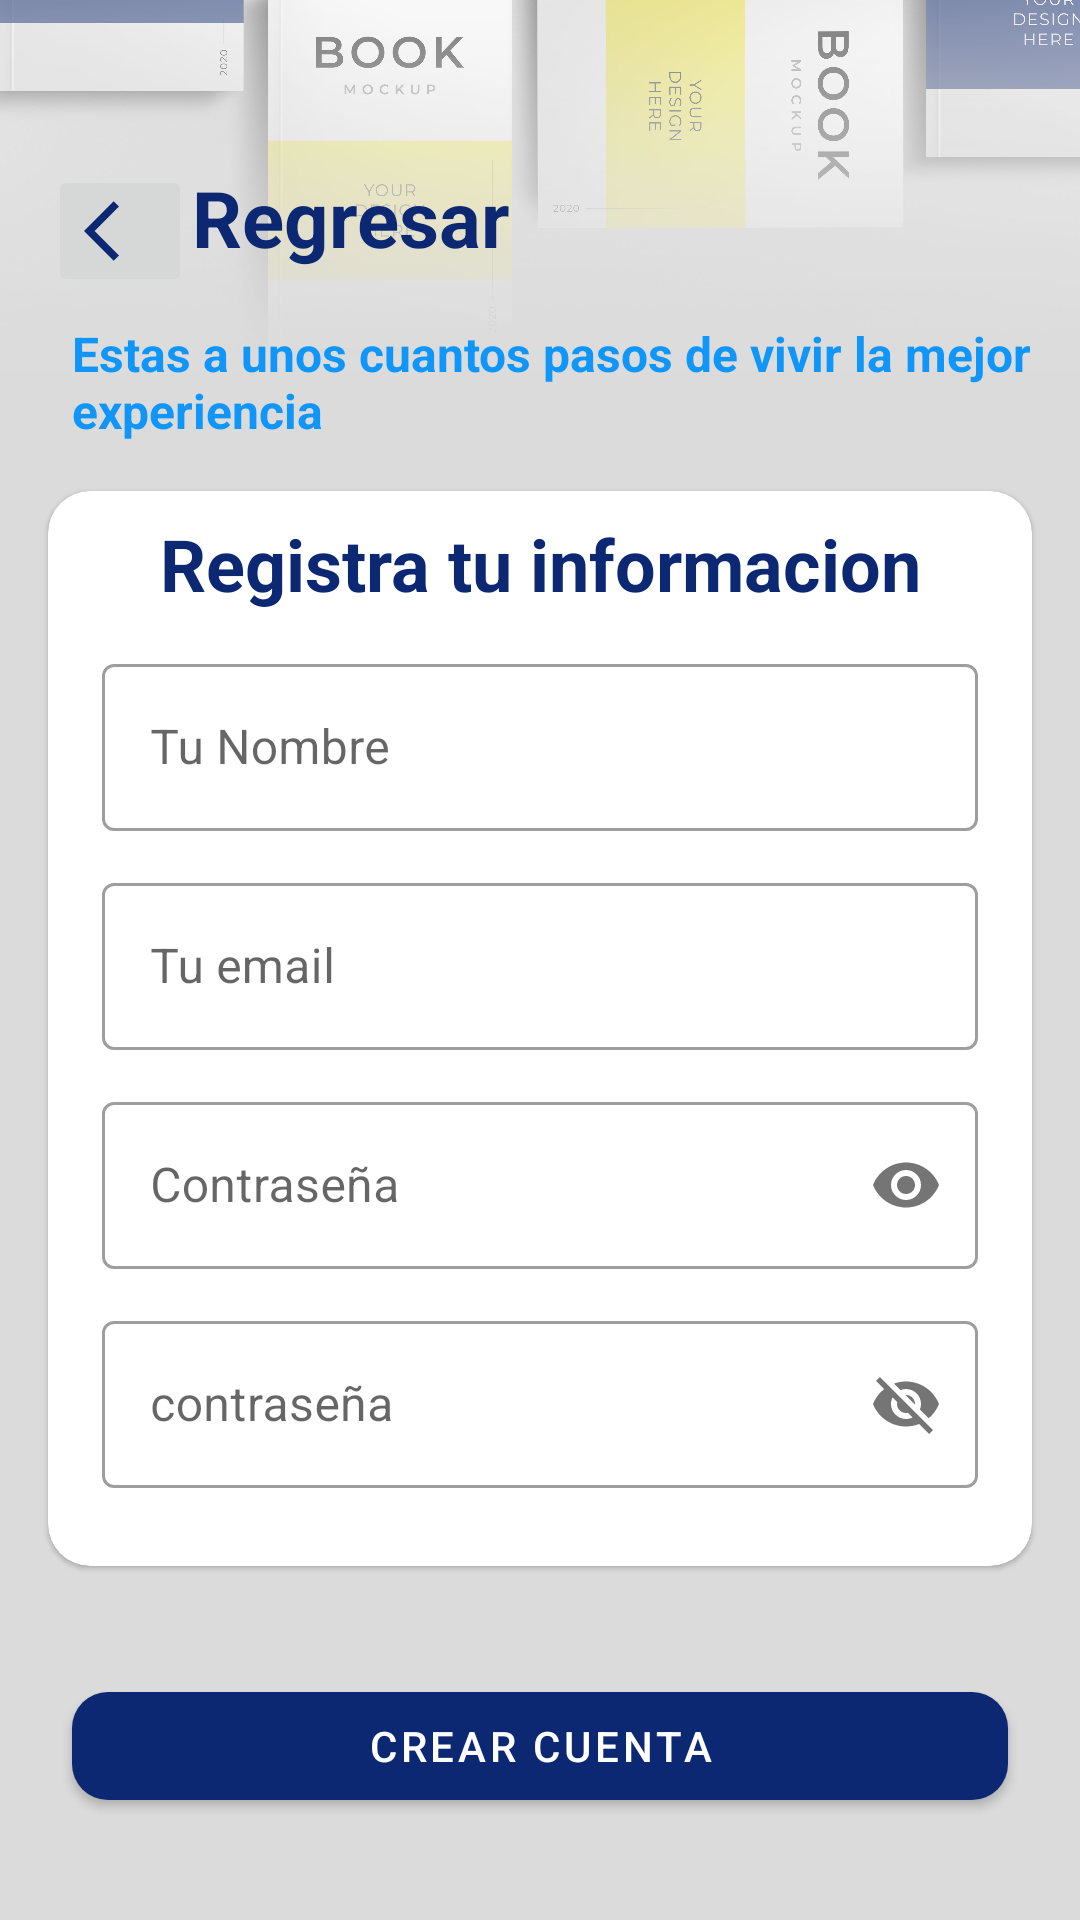

Reconstruct the res/layout file that produces this screen, plus the resources it refers to.
<!-- AndroidManifest.xml: application theme Theme.Book_challenge -->
<!-- res/layout/activity_sing_in.xml -->
<?xml version="1.0" encoding="utf-8"?>
<androidx.constraintlayout.widget.ConstraintLayout xmlns:android="http://schemas.android.com/apk/res/android"
    xmlns:app="http://schemas.android.com/apk/res-auto"
    xmlns:tools="http://schemas.android.com/tools"
    android:layout_width="match_parent"
    android:layout_height="match_parent"
    tools:context=".SingInActivity"
    android:background="@color/grey">
    <ImageView
        android:layout_width="match_parent"
        android:layout_height="300dp"
        android:src="@drawable/banner"
        app:layout_constraintTop_toTopOf="parent"
        android:layout_marginTop="-90dp"/>
    <LinearLayout
        android:id="@+id/getBack"
        android:layout_width="wrap_content"
        android:layout_height="wrap_content"
        app:layout_constraintStart_toStartOf="parent"
        app:layout_constraintTop_toTopOf="parent"
        android:layout_marginTop="55dp"
        android:layout_marginStart="16dp"
        >
        <ImageButton
            android:layout_width="wrap_content"
            android:layout_height="wrap_content"
            android:src="@drawable/ic_baseline_arrow_back_ios_24"/>
        <androidx.appcompat.widget.AppCompatTextView
            android:layout_width="wrap_content"
            android:layout_height="wrap_content"
            android:text="Regresar"
            android:textSize="26sp"
            android:textColor="@color/main_blue"
            android:textStyle="bold"/>
    </LinearLayout>
    <androidx.appcompat.widget.AppCompatTextView
        android:id="@+id/subText"
        android:layout_width="wrap_content"
        android:layout_height="wrap_content"
        android:text="Estas a unos cuantos pasos de vivir la mejor experiencia"
        app:layout_constraintStart_toStartOf="parent"
        app:layout_constraintTop_toBottomOf="@+id/getBack"
        android:textColor="@color/secondary_blue"
        android:textStyle="bold"
        android:textSize="16sp"
        android:layout_marginHorizontal="8dp"
        android:layout_marginTop="8dp"
        android:paddingHorizontal="16dp"/>
    <com.google.android.material.card.MaterialCardView
     android:id="@+id/cardConst"
        android:layout_width="match_parent"
        android:layout_height="wrap_content"
        android:layout_marginHorizontal="16dp"
        android:layout_marginTop="16dp"
        android:layout_marginBottom="32dp"
        app:cardCornerRadius="14dp"
        android:elevation="14dp"
        app:layout_constraintTop_toBottomOf="@+id/subText"
        app:layout_constraintStart_toStartOf="parent"
        app:layout_constraintEnd_toEndOf="parent">

        <androidx.constraintlayout.widget.ConstraintLayout
            android:layout_width="match_parent"
            android:layout_height="match_parent">

        <androidx.appcompat.widget.AppCompatTextView
            android:id="@+id/CardText"
            android:layout_width="wrap_content"
            android:layout_height="wrap_content"
            android:text="Registra tu informacion"
            app:layout_constraintStart_toStartOf="parent"
            app:layout_constraintEnd_toEndOf="parent"
            app:layout_constraintTop_toTopOf="parent"
            android:textColor="@color/main_blue"
            android:textStyle="bold"
            android:textSize="24sp"
            android:layout_marginHorizontal="8dp"
            android:layout_marginTop="8dp"
            android:paddingHorizontal="16dp"/>
            <com.google.android.material.textfield.TextInputLayout
                android:id="@+id/UsuarioLayout"
                android:layout_width="match_parent"
                android:layout_height="wrap_content"
                style="@style/Widget.MaterialComponents.TextInputLayout.OutlinedBox"
                app:layout_constraintTop_toBottomOf="@+id/CardText"
                android:layout_marginHorizontal="18dp"
                android:layout_marginTop="12dp"
                ><com.google.android.material.textfield.TextInputEditText
                android:id="@+id/UsuarioInput"
                android:layout_width="match_parent"
                android:layout_height="match_parent"
                android:hint="Tu Nombre"
             android:inputType="text"/>

        </com.google.android.material.textfield.TextInputLayout>
            <com.google.android.material.textfield.TextInputLayout
                android:id="@+id/emailLayout"
                android:layout_width="match_parent"
                android:layout_height="wrap_content"
                style="@style/Widget.MaterialComponents.TextInputLayout.OutlinedBox"
                app:layout_constraintTop_toBottomOf="@+id/UsuarioLayout"
                android:layout_marginHorizontal="18dp"
                android:layout_marginTop="12dp"
                ><com.google.android.material.textfield.TextInputEditText
                android:id="@+id/emailInput"
                android:layout_width="match_parent"
                android:layout_height="match_parent"
                android:hint="Tu email"
                android:inputType="textEmailAddress"/>

            </com.google.android.material.textfield.TextInputLayout><com.google.android.material.textfield.TextInputLayout
            android:id="@+id/passwordLayout"
            android:layout_width="match_parent"
            android:layout_height="wrap_content"
            style="@style/Widget.MaterialComponents.TextInputLayout.OutlinedBox"
            app:layout_constraintTop_toBottomOf="@+id/emailLayout"
            android:layout_marginHorizontal="18dp"
            android:layout_marginTop="12dp"
            app:passwordToggleEnabled="true"
            ><com.google.android.material.textfield.TextInputEditText
            android:id="@+id/passwordinput"
            android:layout_width="match_parent"
            android:layout_height="match_parent"
            android:hint="Contraseña"
            android:inputType="textPassword"/>

        </com.google.android.material.textfield.TextInputLayout><com.google.android.material.textfield.TextInputLayout
            android:id="@+id/passwordConfLayout"
            android:layout_width="match_parent"
            android:layout_height="wrap_content"
            style="@style/Widget.MaterialComponents.TextInputLayout.OutlinedBox"
            app:layout_constraintTop_toBottomOf="@+id/passwordLayout"
            app:layout_constraintBottom_toBottomOf="parent"
            android:layout_marginHorizontal="18dp"
            android:layout_marginTop="12dp"
            android:layout_marginBottom="26dp"
            app:passwordToggleEnabled="true"
            ><com.google.android.material.textfield.TextInputEditText
            android:id="@+id/passwordConfInput"
            android:layout_width="match_parent"
            android:layout_height="match_parent"
            android:hint="contraseña"
            android:inputType="text"/>

        </com.google.android.material.textfield.TextInputLayout>
</androidx.constraintlayout.widget.ConstraintLayout>
    </com.google.android.material.card.MaterialCardView>
    <com.google.android.material.button.MaterialButton
        android:layout_width="match_parent"
        android:layout_height="wrap_content"
        android:text="CREAR CUENTA"
        app:layout_constraintTop_toBottomOf="@id/cardConst"
        android:layout_marginTop="36dp"
        app:layout_constraintStart_toStartOf="parent"
        app:layout_constraintEnd_toEndOf="parent"
        android:layout_marginHorizontal="24dp"
        app:cornerRadius="12dp"/>


</androidx.constraintlayout.widget.ConstraintLayout>
<!-- resources referenced by this layout -->
<resources>
  <color name="grey">#dbdbdb</color>
  <color name="main_blue">#0d2873</color>
  <color name="secondary_blue">#0f96f8</color>
  <!-- drawable banner: png bitmap (drawable-v24, 906777 bytes) -->
  <!-- drawable ic_baseline_arrow_back_ios_24 (drawable) -->
  <vector android:height="24dp" android:tint="#0D2873"
      android:viewportHeight="24" android:viewportWidth="24"
      android:width="24dp" xmlns:android="http://schemas.android.com/apk/res/android">
      <path android:fillColor="@android:color/white" android:pathData="M11.67,3.87L9.9,2.1 0,12l9.9,9.9 1.77,-1.77L3.54,12z"/>
  </vector>
  <style name="Theme.Book_challenge" parent="Theme.MaterialComponents.DayNight.NoActionBar">
          
          <item name="colorPrimary">@color/main_blue</item>
          <item name="colorPrimaryVariant">@color/main_blue</item>
          <item name="colorOnPrimary">@color/white</item>
          
          <item name="colorSecondary">@color/secondary_blue</item>
          <item name="colorSecondaryVariant">@color/secondary_blue</item>
          <item name="colorOnSecondary">@color/black</item>
          
          <item name="android:statusBarColor" tools:targetApi="l">?attr/colorPrimaryVariant</item>
          
      </style>
  <color name="white">#FFFFFFFF</color>
  <color name="black">#FF000000</color>
</resources>
